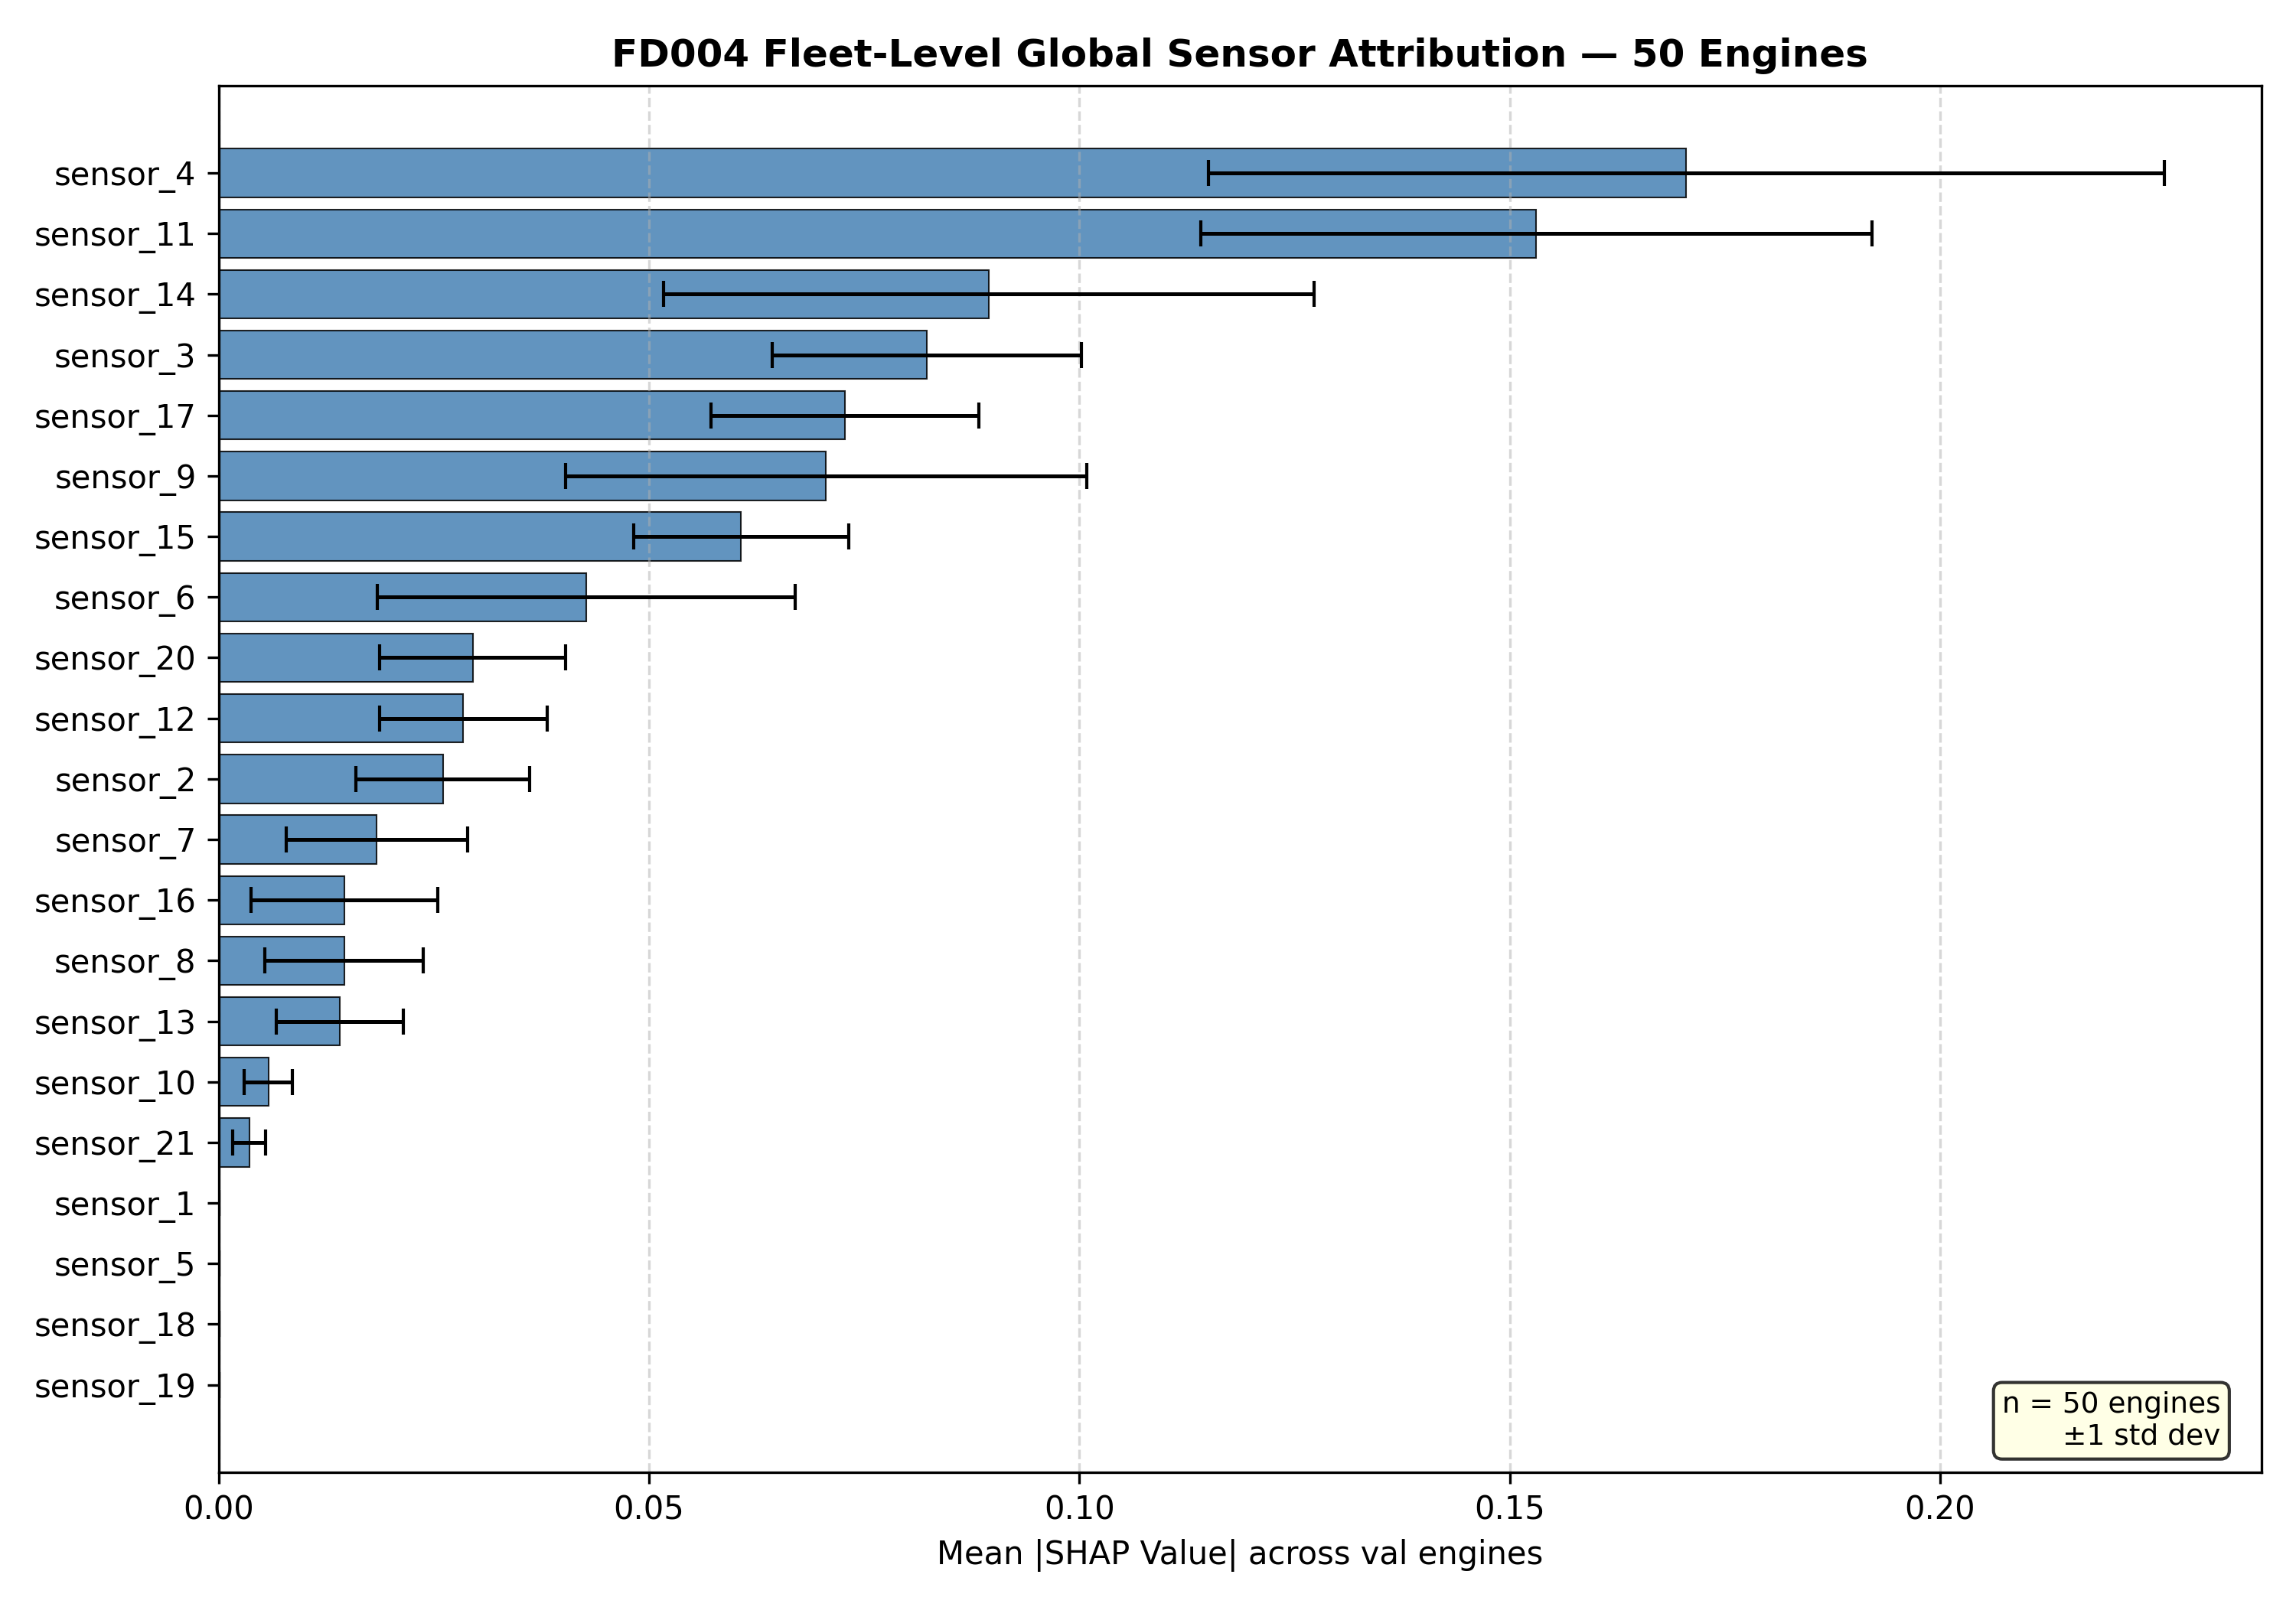

The file beside this chart, header and first rows:
sensor, mean_abs_shap, std
sensor_4, 0.1705, 0.05554
sensor_11, 0.1531, 0.03896
sensor_14, 0.08949, 0.03778
sensor_3, 0.08228, 0.01796
sensor_17, 0.07278, 0.01558
sensor_9, 0.07055, 0.03027
sensor_15, 0.06069, 0.01247
sensor_6, 0.04272, 0.02427
sensor_20, 0.02952, 0.01081
sensor_12, 0.02842, 0.009743
sensor_2, 0.02605, 0.01007
sensor_7, 0.01837, 0.01054
sensor_16, 0.01464, 0.01085
sensor_8, 0.0146, 0.009204
sensor_13, 0.01404, 0.00737
sensor_10, 0.005783, 0.002779
sensor_21, 0.003558, 0.001915
sensor_1, 0.0, 0.0
sensor_5, 0.0, 0.0
sensor_18, 0.0, 0.0
sensor_19, 0.0, 0.0
